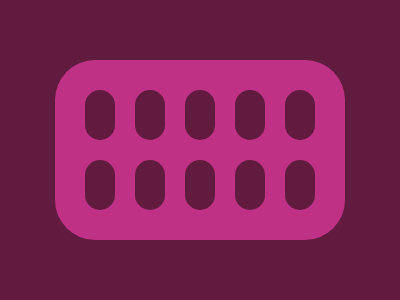

Recreate this image using only HTML and CSS.

<p><p><p><p><p><p><p><p><p><p>
<style>
  *{
    background: #611B3F;
    border-radius: 40px;
  }
  body{
    background: #BE3184;
    margin: 60 55;
    padding: 30;
    display: flex;
    gap: 20px;
    flex-wrap: wrap;
  }
  p{
    width: 30;
    height: 50;
    margin: 0;
  }